Run: headless pygame with SDL's dummy video driver; simulated clock (each Clock.tick advances the game by its frame time, no real sleeping); random seed 0; keys injected as events and as key.get_pressed() state; no mouse input.
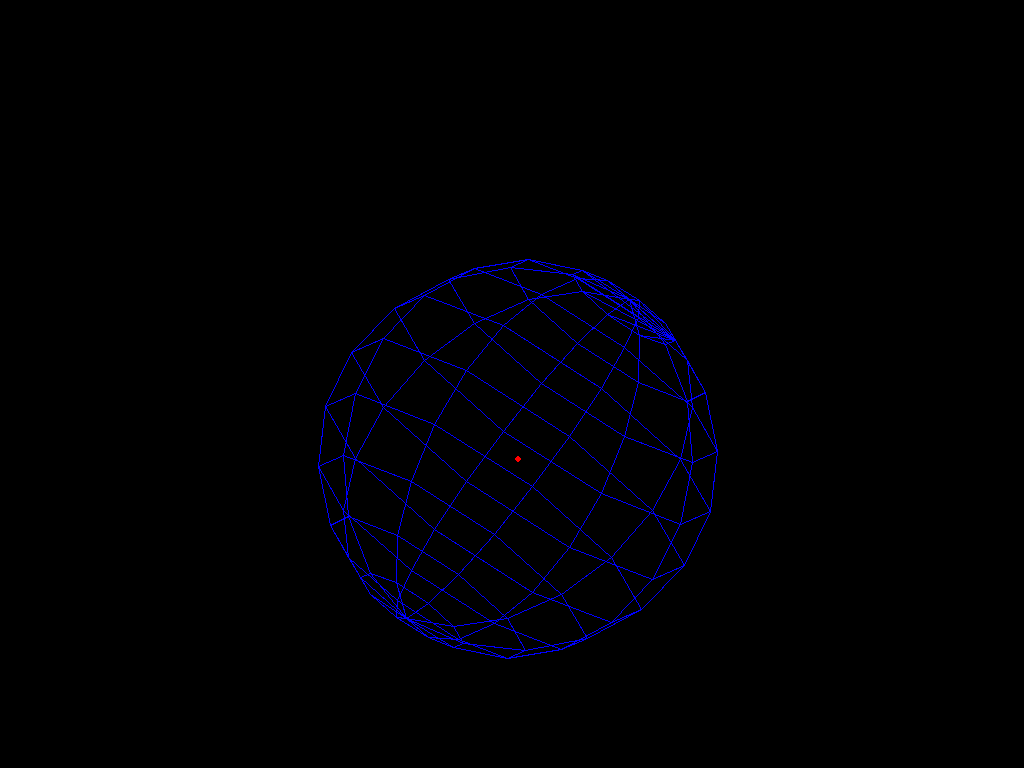
Frame 1 of 4 · flips 1–60 · no input
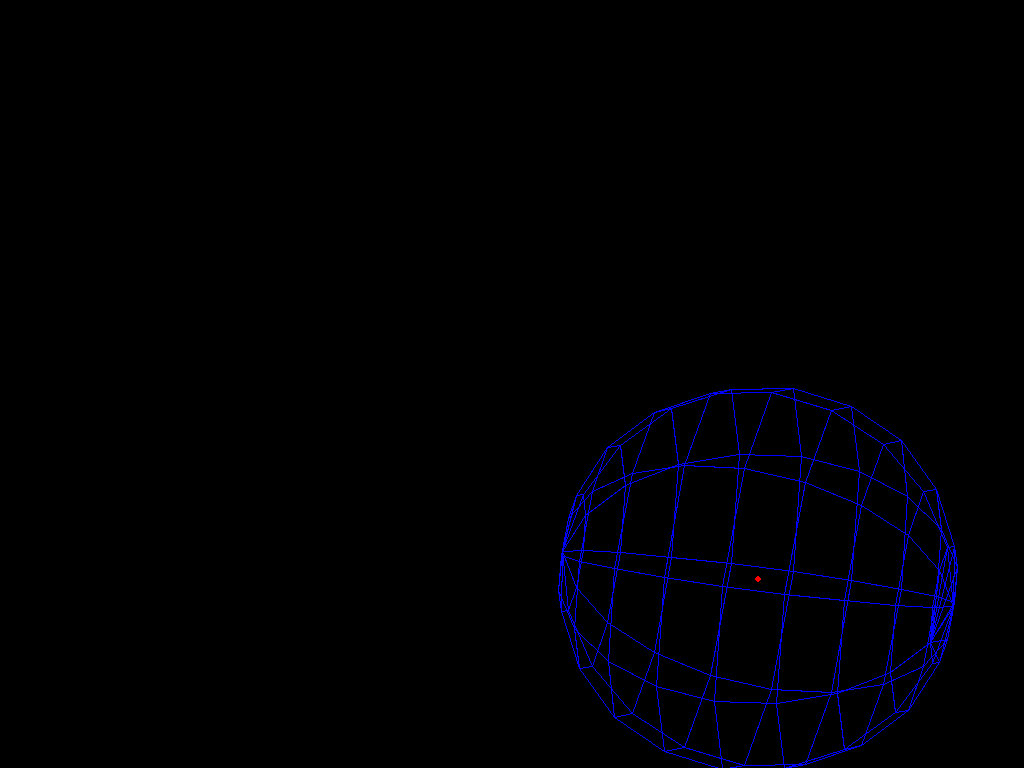
Frame 2 of 4 · flips 61–180 · tapped SPACE, RETURN · held RIGHT (→), D
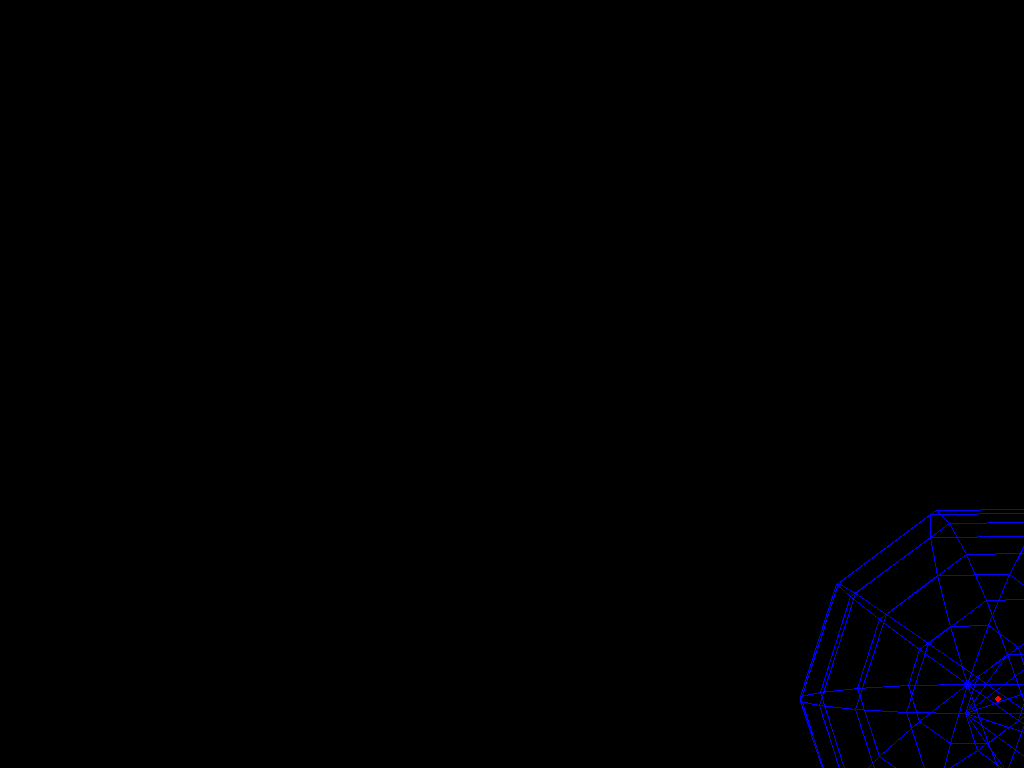
Frame 3 of 4 · flips 181–300 · held DOWN (↓), S
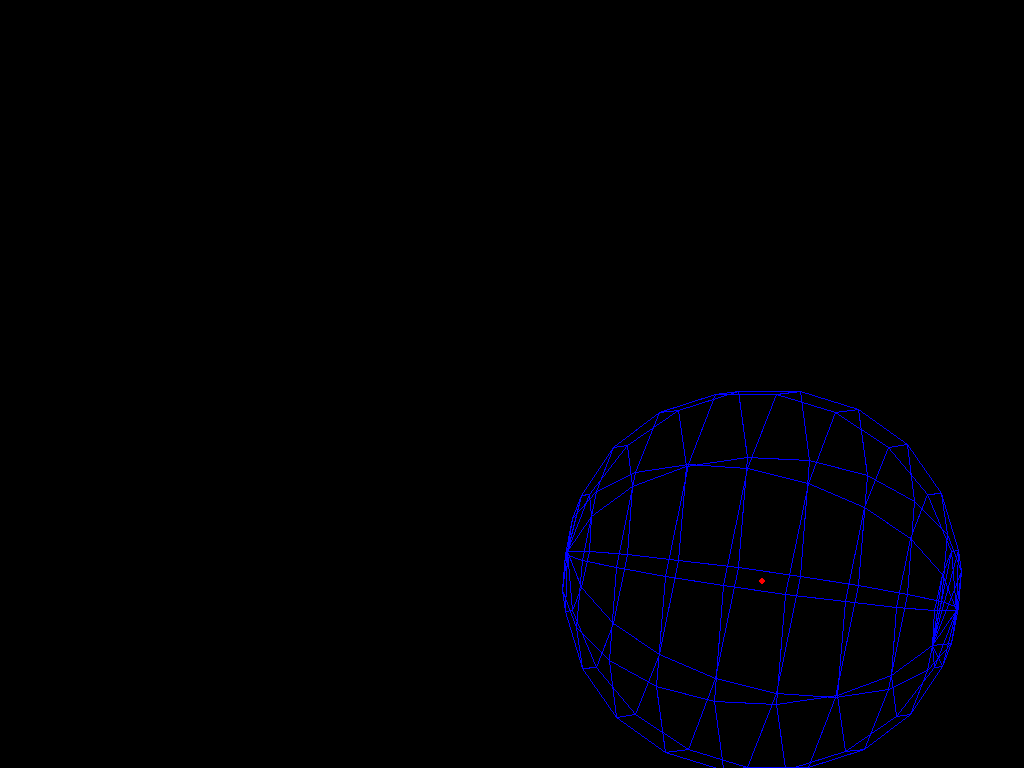
Frame 4 of 4 · flips 301–420 · held LEFT (←), A, UP (↑), W

The pygame program that drew these frames:

import pygame
from math import pi, sin, cos, tan, radians, degrees, sqrt, floor, atan
from time import sleep
screen = None
overall_radius = 200
nr_of_layers = 10

origin = [400, 400]
solid = False

def main():
    global screen
    init_graphics()
    
    spheres = [Sphere(origin, pygame.Color(0, int(255 * i / 3), 255 - int(255 * i / 3))) for i in range(1)] 

    print("Done")
    
    delta = 1

    while check_quit():
      
        screen.fill(pygame.Color(0, 0, 0))
        for sphere in spheres:
            sphere.render(screen)

        pygame.draw.circle(screen, pygame.Color(255, 0, 0), spheres[0].position[:2], 3)
        pygame.display.flip()
    
        spheres[0].move([delta * 2, delta])

        if spheres[0].position[0] >= 1000 or spheres[0].position[0] <= 400:
            delta = delta * -1
        

class Sphere:

    def __init__(self, origin, color):
        temp = generate_sphere(color)
        self.nodes = temp[0]
        self.polygons = temp[1]
        self.position = origin[:]
        self.origin = origin[:]

    def render(self, screen):
        
        for polygon in self.polygons:

            if not solid:
                pygame.draw.polygon(screen, polygon.color, [(int(polygon.nodes[i].position[0] + self.position[0]), int(polygon.nodes[i].position[1] + self.position[1])) for i in range(len(polygon.nodes))], 1)
            else:
                pygame.draw.polygon(screen, polygon.color, [(polygon.nodes[i].position[0] + self.position[0], polygon.nodes[i].position[1] + self.position[1]) for i in range(len(polygon.nodes))])
            

    def move(self, distance):
        global overall_radius

        self.position[0] += distance[0]
        self.position[1] += distance[1]
       
        angle = [(self.position[i] - self.origin[i]) / overall_radius for i in range(2)]
        print(angle) 
        for y in range(len(self.nodes)):

            for node in self.nodes[y]:
                node.position[0] = cos(angle[0]) * node.origin[0] - sin(angle[0]) * node.origin[1]
                
                node.position[1] = sin(angle[1]) * node.origin[2] + cos(angle[1]) * (sin(angle[0]) * node.origin[0] + cos(angle[0]) * node.origin[1])
                
                node.position[2] = cos(angle[1]) * node.origin[2] - sin(angle[1]) * node.origin[1]
               

class Polygon:

    def __init__(self, nodes, color):
        self.nodes = nodes
        self.color = color

class Node:

    all_nodes = []

    def __init__(self, position, angle):

        self.position = position
        self.origin = position[:]
        self.angle = angle
        Node.all_nodes.append(self)

def init_graphics():
    global screen, origin
   
    pygame.init() 

    dimension = (1000, 800)

    try:
        dimension = pygame.display.list_modes()[0]
    
    except:
        pass

    screen = pygame.display.set_mode(dimension)


def generate_sphere(color):
    global overall_radius, nr_of_layers

    overall_circumference = overall_radius * 2 * pi

    nodes = []
    polygons = []

    position = [0, overall_radius, 0]
    nodes.append([Node(position, calculate_angle(position))])

    for y in range(1, nr_of_layers):
        
        nodes.append([])
        radius = sin(((nr_of_layers / 2) - abs((nr_of_layers / 2) - y)) * pi / nr_of_layers) * overall_radius
        height = cos(y * pi / nr_of_layers) * overall_radius
        
        for instance in range(nr_of_layers):
            position = [cos(instance * 2 * pi / nr_of_layers) * radius, height, sin(instance * 2 * pi / nr_of_layers) * radius]
            nodes[-1].append(Node(position, calculate_angle(position)))

    position = [0, -1 * overall_radius, 0]
    nodes.append([Node(position, calculate_angle(position))])

    for y in range(nr_of_layers):
        for i in range(max(len(nodes[y]), len(nodes[y + 1]))):

            if len(nodes[y]) <= 1:
                polygons.append(Polygon([nodes[y][0], nodes[y + 1][i], nodes[y + 1][(i + 1) % len(nodes[y + 1])]], color))
            
            elif len(nodes[y + 1]) <= 1:
                polygons.append(Polygon([nodes[y][i], nodes[y][(i + 1) % len(nodes[y + 1])], nodes[y + 1][0]], color))
            
            else:
                polygons.append(Polygon([nodes[y][i], nodes[y + 1][i], nodes[y + 1][(i + 1) % len(nodes[y + 1])], nodes[y][(i + 1) % len(nodes[y])]], color)) 

    return (nodes, polygons)


def calculate_angle(position):

    angle = []

    for i in [0, 2]:
        if position[i] != 0:
            angle.append(atan(position[2] / position[i]))
        else:
            angle.append(pi / 2)

    return angle

def check_quit():

    for event in pygame.event.get():
        if event.type == pygame.QUIT:
            return False

    return True



if __name__ == "__main__":
    main()
